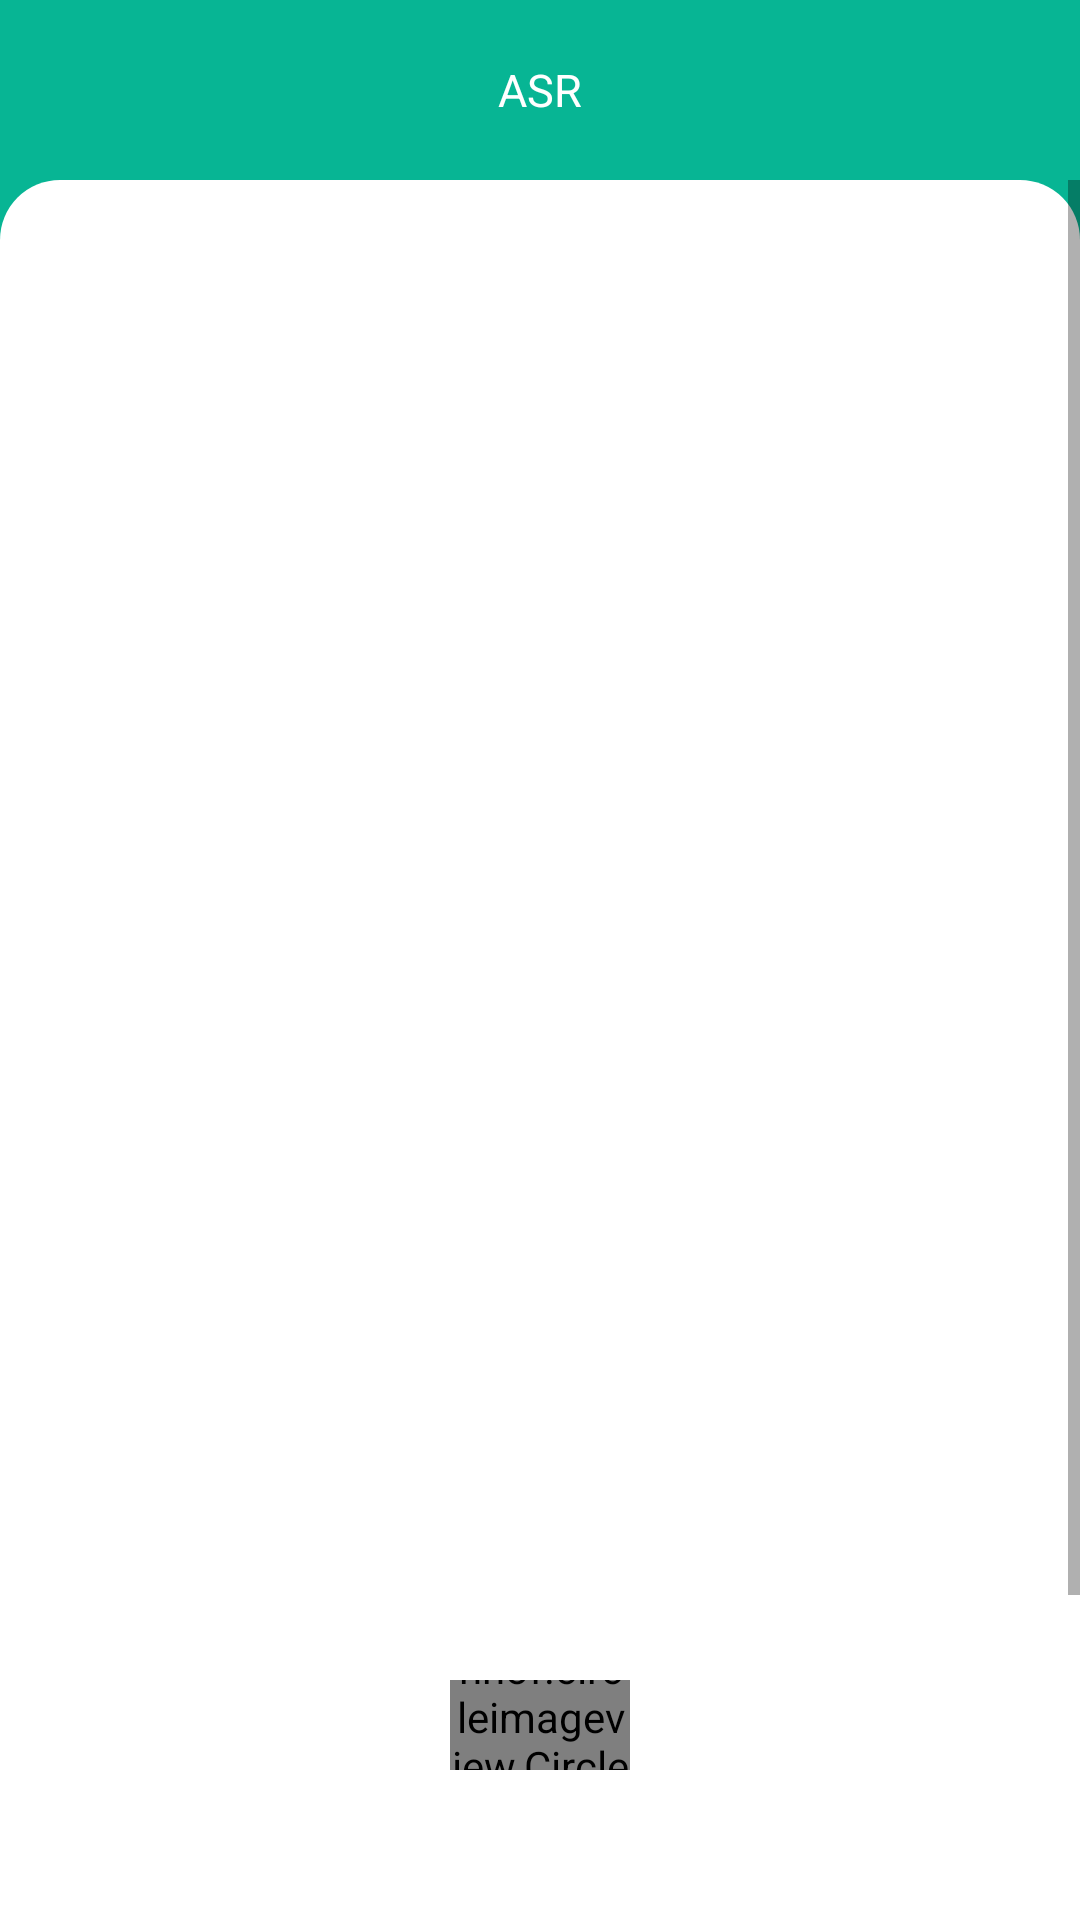

Here is an Android app screen rendered from its layout file. Give the layout XML and the strings, colors and styles it references.
<!-- AndroidManifest.xml: application theme AppTheme -->
<!-- res/layout/home_fragment.xml -->
<?xml version="1.0" encoding="utf-8"?>
<LinearLayout xmlns:android="http://schemas.android.com/apk/res/android"
    xmlns:app="http://schemas.android.com/apk/res-auto"
    xmlns:tools="http://schemas.android.com/tools"
    android:layout_width="match_parent"
    android:layout_height="match_parent"
    android:orientation="vertical"
    android:background="@color/color_primary"
    tools:context="Activities.CreateProfile"
    android:fillViewport="true">

    <TextView
        android:id="@+id/createProfileToolBar"
        android:layout_alignParentTop="true"
        android:minHeight="60dp"
        android:text="ASR"
        android:gravity="center"
        android:textSize="15dp"
        android:textColor="@color/white"
        android:layout_width="match_parent"
        android:layout_height="wrap_content"
        android:elevation="5dp"/>
    <LinearLayout
        android:layout_width="match_parent"
        android:layout_height="500dp">
        <ScrollView
            android:layout_below="@id/createProfileToolBar"
            android:layout_width="match_parent"
            android:layout_height="match_parent"
            tools:context=".CreateProfile"
            android:fillViewport="true"
            android:background="@drawable/rounded_background"
            >
            <TextView
                android:layout_width="match_parent"
                android:layout_height="wrap_content"
                android:id="@+id/ouputtext"
                android:layout_marginTop="30dp"
                android:textColor="@android:color/black"
                android:textSize="15dp">
            </TextView>
        </ScrollView>
    </LinearLayout>
    <LinearLayout
        android:layout_width="match_parent"
        android:layout_height="match_parent"
        android:gravity="bottom|center"
        android:background="@color/white">
        <de.hdodenhof.circleimageview.CircleImageView
            android:layout_width="60dp"
            android:layout_height="60dp"
            android:id="@+id/getvoiceinput"
            android:layout_alignParentBottom="true"
            android:layout_alignParentEnd="true"
            android:layout_marginBottom="50dp"
            android:layout_gravity="end|bottom"
            app:civ_border_color="@color/white"
            app:civ_border_width="2dp"
            android:src="@drawable/ic_baseline_mic_24"/>
    </LinearLayout>
</LinearLayout>
<!-- resources referenced by this layout -->
<resources>
  <color name="color_primary">#07B594</color>
  <color name="white">#FFFFFF</color>
  <!-- drawable ic_baseline_mic_24 (drawable) -->
  <vector xmlns:android="http://schemas.android.com/apk/res/android"
      android:width="50dp"
      android:height="50dp"
      android:viewportWidth="24"
      android:viewportHeight="24"
      android:tint="@color/color_primary">
    <path
        android:fillColor="@android:color/white"
        android:pathData="M12,14c1.66,0 2.99,-1.34 2.99,-3L15,5c0,-1.66 -1.34,-3 -3,-3S9,3.34 9,5v6c0,1.66 1.34,3 3,3zM17.3,11c0,3 -2.54,5.1 -5.3,5.1S6.7,14 6.7,11L5,11c0,3.41 2.72,6.23 6,6.72L11,21h2v-3.28c3.28,-0.48 6,-3.3 6,-6.72h-1.7z"/>
  </vector>
  <!-- drawable rounded_background (drawable-v24) -->
  <?xml version="1.0" encoding="utf-8"?>
  <selector xmlns:android="http://schemas.android.com/apk/res/android">
      <item>
          <shape android:shape="rectangle">
              <solid android:color="#ffffff" />
              <solid android:color="@color/white"/>
              <corners android:topLeftRadius="20dp" android:topRightRadius="20dp"
                  android:bottomLeftRadius="0dp" android:bottomRightRadius="0dp"/>
              <stroke
                  android:color="#FFFF"
                  android:width="0dp"/>
              <padding android:left="0dp" android:top="0dp" android:right="0dp" android:bottom="0dp" />
          </shape>
      </item>
  </selector>
  <style name="AppTheme" parent="Theme.AppCompat.Light.NoActionBar">
          
          <item name="colorPrimary">@color/colorPrimary</item>
          <item name="colorPrimaryDark">@color/colorPrimaryDark</item>
          <item name="colorAccent">@color/colorAccent</item>
      </style>
  <color name="colorPrimary">#6200EE</color>
  <color name="colorPrimaryDark">#80000000</color>
  <color name="colorAccent">#03DAC5</color>
</resources>
